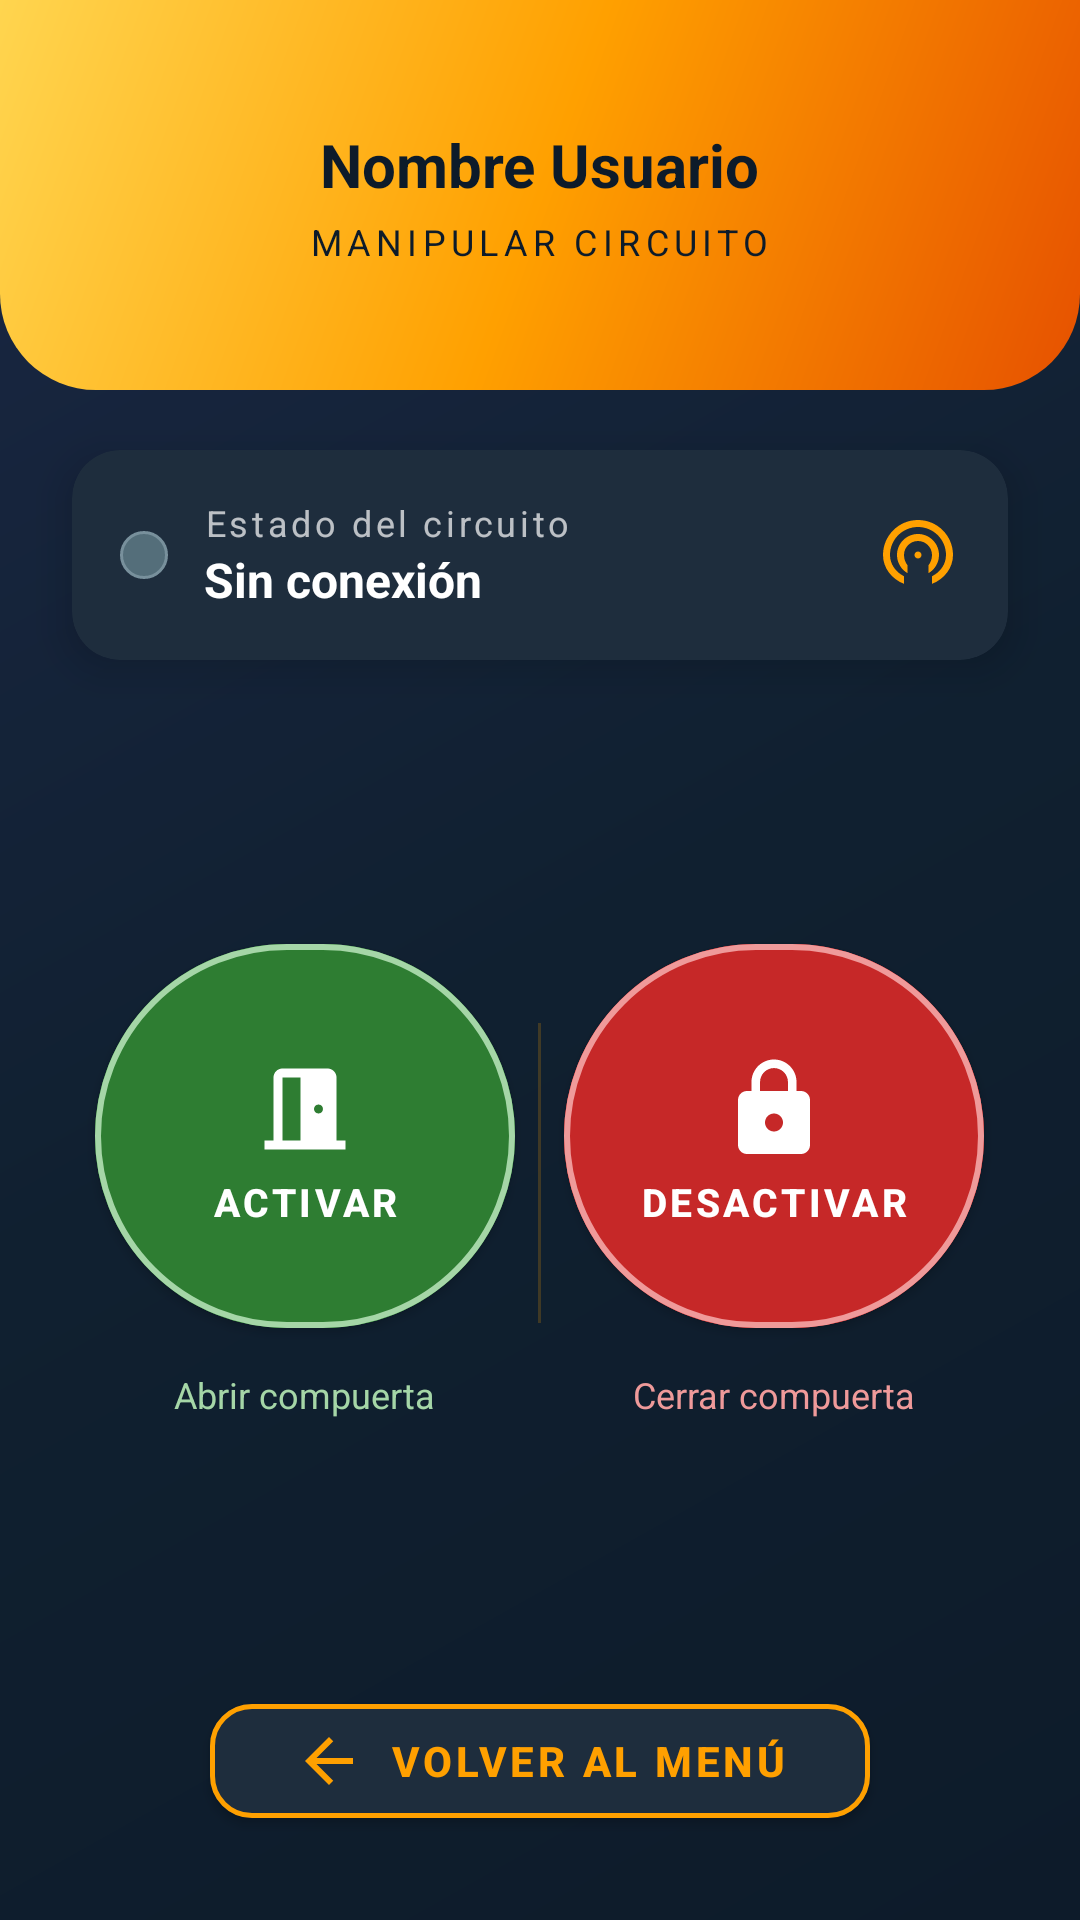

This screen was rendered from an Android layout file. Write that file and the resources it references.
<!-- AndroidManifest.xml: application theme Theme.MascotaIoT -->
<!-- res/layout/activity_manipular_circuito.xml -->
<?xml version="1.0" encoding="utf-8"?>
<LinearLayout xmlns:android="http://schemas.android.com/apk/res/android"
    xmlns:app="http://schemas.android.com/apk/res-auto"
    xmlns:tools="http://schemas.android.com/tools"
    android:layout_width="match_parent"
    android:layout_height="match_parent"
    android:orientation="vertical"
    android:background="@drawable/bg_gradiente_principal">

    
    <LinearLayout
        android:layout_width="match_parent"
        android:layout_height="wrap_content"
        android:minHeight="130dp"
        android:background="@drawable/bg_header_ambar"
        android:orientation="vertical"
        android:gravity="center"
        android:paddingVertical="16dp"
        android:paddingHorizontal="20dp">

        <TextView
            android:id="@+id/tvNombreUsuario"
            android:layout_width="wrap_content"
            android:layout_height="wrap_content"
            android:text="@string/nombre_usuario_placeholder"
            android:textSize="20sp"
            android:textStyle="bold"
            android:textColor="@color/fondo_oscuro"
            tools:ignore="TextContrastCheck" />

        <TextView
            android:layout_width="wrap_content"
            android:layout_height="wrap_content"
            android:text="@string/titulo_manipular"
            android:textSize="12sp"
            android:textColor="@color/fondo_oscuro"
            android:letterSpacing="0.15"
            android:layout_marginTop="4dp"
            tools:ignore="TextContrastCheck" />
    </LinearLayout>

    
    <androidx.cardview.widget.CardView
        android:layout_width="match_parent"
        android:layout_height="wrap_content"
        android:layout_marginHorizontal="24dp"
        android:layout_marginTop="20dp"
        android:importantForAccessibility="no"
        app:cardBackgroundColor="@color/card_fondo"
        app:cardCornerRadius="16dp"
        app:cardElevation="8dp"
        tools:ignore="VisualLintBounds">

        <LinearLayout
            android:layout_width="match_parent"
            android:layout_height="wrap_content"
            android:orientation="horizontal"
            android:padding="16dp"
            android:gravity="center_vertical">

            
            <View
                android:id="@+id/viewLed"
                android:layout_width="16dp"
                android:layout_height="16dp"
                android:background="@drawable/bg_led_inactivo"
                android:layout_marginEnd="12dp" />

            <LinearLayout
                android:layout_width="0dp"
                android:layout_height="wrap_content"
                android:layout_weight="1"
                android:orientation="vertical">

                <TextView
                    android:layout_width="wrap_content"
                    android:layout_height="wrap_content"
                    android:text="@string/estado_circuito"
                    android:textSize="12sp"
                    android:textColor="@color/blanco_70"
                    android:letterSpacing="0.1" />

                <TextView
                    android:id="@+id/tvEstadoCircuito"
                    android:layout_width="wrap_content"
                    android:layout_height="wrap_content"
                    android:text="@string/sin_conexion"
                    android:textSize="16sp"
                    android:textStyle="bold"
                    android:textColor="@color/blanco" />
            </LinearLayout>

            
            <ImageView
                android:layout_width="28dp"
                android:layout_height="28dp"
                android:src="@drawable/ic_sensor"
                app:tint="@color/ambar_primario"
                android:contentDescription="@string/estado_circuito" />
        </LinearLayout>
    </androidx.cardview.widget.CardView>

    
    <LinearLayout
        android:layout_width="match_parent"
        android:layout_height="0dp"
        android:layout_weight="1"
        android:orientation="horizontal"
        android:gravity="center"
        android:paddingHorizontal="24dp">

        
        <LinearLayout
            android:layout_width="0dp"
            android:layout_height="wrap_content"
            android:layout_weight="1"
            android:orientation="vertical"
            android:gravity="center">

            <com.google.android.material.button.MaterialButton
                android:id="@+id/btnActivar"
                android:layout_width="140dp"
                android:layout_height="140dp"
                android:backgroundTint="@color/verde_activo"
                android:textColor="@color/blanco"
                android:textStyle="bold"
                android:textSize="13sp"
                app:cornerRadius="70dp"
                android:text="@string/activar"
                android:gravity="center"
                app:icon="@drawable/ic_door_open"
                app:iconSize="36dp"
                app:iconTint="@color/blanco"
                app:iconGravity="textTop"
                app:strokeColor="@color/verde_claro"
                app:strokeWidth="2dp" />

            <TextView
                android:layout_width="wrap_content"
                android:layout_height="wrap_content"
                android:text="@string/abrir_compuerta"
                android:textSize="12sp"
                android:textColor="@color/verde_claro"
                android:layout_marginTop="8dp" />
        </LinearLayout>

        
        <View
            android:layout_width="1dp"
            android:layout_height="100dp"
            android:background="@drawable/bg_separador" />

        
        <LinearLayout
            android:layout_width="0dp"
            android:layout_height="wrap_content"
            android:layout_weight="1"
            android:orientation="vertical"
            android:gravity="center">

            <com.google.android.material.button.MaterialButton
                android:id="@+id/btnDesactivar"
                android:layout_width="140dp"
                android:layout_height="140dp"
                android:backgroundTint="@color/rojo_accion"
                android:textColor="@color/blanco"
                android:textStyle="bold"
                android:textSize="13sp"
                app:cornerRadius="70dp"
                android:text="@string/desactivar"
                android:gravity="center"
                app:icon="@drawable/ic_door_closed"
                app:iconSize="36dp"
                app:iconTint="@color/blanco"
                app:iconGravity="textTop"
                app:strokeColor="#EF9A9A"
                app:strokeWidth="2dp" />

            <TextView
                android:layout_width="wrap_content"
                android:layout_height="wrap_content"
                android:text="@string/cerrar_compuerta"
                android:textSize="12sp"
                android:textColor="#EF9A9A"
                android:layout_marginTop="8dp" />
        </LinearLayout>

    </LinearLayout>

    
    <LinearLayout
        android:layout_width="match_parent"
        android:layout_height="wrap_content"
        android:gravity="center"
        android:paddingHorizontal="24dp"
        android:paddingBottom="28dp">

        <com.google.android.material.button.MaterialButton
            android:id="@+id/btnVolver"
            android:layout_width="wrap_content"
            android:minWidth="220dp"
            android:layout_height="50dp"
            android:layout_gravity="center_horizontal"
            android:backgroundTint="@color/card_fondo"
            android:textColor="@color/ambar_primario"
            android:textStyle="bold"
            android:textSize="14sp"
            android:text="@string/volver"
            app:icon="@drawable/ic_arrow_back"
            app:iconTint="@color/ambar_primario"
            app:iconGravity="textStart"
            app:cornerRadius="14dp"
            app:strokeColor="@color/ambar_primario"
            app:strokeWidth="1.5dp"
            tools:ignore="VisualLintButtonBounds" />
    </LinearLayout>

</LinearLayout>
<!-- resources referenced by this layout -->
<resources>
  <color name="ambar_primario">#FFA000</color>
  <color name="blanco">#FFFFFF</color>
  <color name="blanco_70">#B3FFFFFF</color>
  <color name="card_fondo">#1E2D3D</color>
  <color name="fondo_oscuro">#0D1B2A</color>
  <color name="rojo_accion">#C62828</color>
  <color name="verde_activo">#2E7D32</color>
  <color name="verde_claro">#A5D6A7</color>
  <!-- drawable bg_gradiente_principal (drawable) -->
  <?xml version="1.0" encoding="utf-8"?>
  <shape xmlns:android="http://schemas.android.com/apk/res/android">
      <gradient
          android:angle="135"
          android:startColor="#0D1B2A"
          android:centerColor="#102030"
          android:endColor="#1A2744"
          android:type="linear" />
  </shape>
  <!-- drawable bg_header_ambar (drawable) -->
  <?xml version="1.0" encoding="utf-8"?>
  <shape xmlns:android="http://schemas.android.com/apk/res/android"
      android:shape="rectangle">
      <gradient
          android:angle="135"
          android:startColor="#E65100"
          android:centerColor="#FFA000"
          android:endColor="#FFD54F"
          android:type="linear" />
      <corners android:bottomLeftRadius="32dp" android:bottomRightRadius="32dp" />
  </shape>
  <!-- drawable bg_led_inactivo (drawable) -->
  <?xml version="1.0" encoding="utf-8"?>
  <shape xmlns:android="http://schemas.android.com/apk/res/android"
      android:shape="oval">
      <solid android:color="#546E7A" />
      <stroke android:color="#78909C" android:width="1dp" />
  </shape>
  <!-- drawable bg_separador (drawable) -->
  <?xml version="1.0" encoding="utf-8"?>
  <shape xmlns:android="http://schemas.android.com/apk/res/android"
      android:shape="rectangle">
      <solid android:color="#33FFA000" />
      <size android:height="1dp" />
  </shape>
  <!-- drawable ic_arrow_back (drawable) -->
  <vector xmlns:android="http://schemas.android.com/apk/res/android"
      android:width="24dp"
      android:height="24dp"
      android:viewportWidth="24"
      android:viewportHeight="24">
      <path
          android:fillColor="@color/ambar_primario"
          android:pathData="M20,11H7.83l5.59,-5.59L12,4l-8,8l8,8l1.41,-1.41L7.83,13H20v-2z" />
  </vector>
  <!-- drawable ic_door_open (drawable) -->
  <vector xmlns:android="http://schemas.android.com/apk/res/android"
      android:width="48dp"
      android:height="48dp"
      android:viewportWidth="24"
      android:viewportHeight="24">
      
      <path
          android:fillColor="@color/blanco"
          android:pathData="M19,19V5c0,-1.1 -0.9,-2 -2,-2H7c-1.1,0 -2,0.9 -2,2v14H3v2h18v-2h-2zm-4,-8c0.55,0 1,0.45 1,1s-0.45,1 -1,1s-1,-0.45 -1,-1s0.45,-1 1,-1zm-4,8H7V5h4v14z" />
  </vector>
  <string name="abrir_compuerta">Abrir compuerta</string>
  <string name="activar">ACTIVAR</string>
  <string name="cerrar_compuerta">Cerrar compuerta</string>
  <string name="desactivar">DESACTIVAR</string>
  <string name="estado_circuito">Estado del circuito</string>
  <string name="nombre_usuario_placeholder">Nombre Usuario</string>
  <string name="sin_conexion">Sin conexión</string>
  <string name="titulo_manipular">MANIPULAR CIRCUITO</string>
  <string name="volver">Volver al Menú</string>
  <style name="Theme.MascotaIoT" parent="Theme.MaterialComponents.DayNight.NoActionBar">
          <item name="colorPrimary">@color/ambar_primario</item>
          <item name="colorPrimaryDark">@color/fondo_oscuro</item>
          <item name="colorAccent">@color/ambar_primario</item>
          <item name="android:windowBackground">@color/fondo_oscuro</item>
          <item name="android:statusBarColor">@color/fondo_oscuro</item>
          <item name="android:navigationBarColor">@color/fondo_oscuro</item>
          <item name="android:textColorHint">@color/blanco_70</item>
      </style>
</resources>
